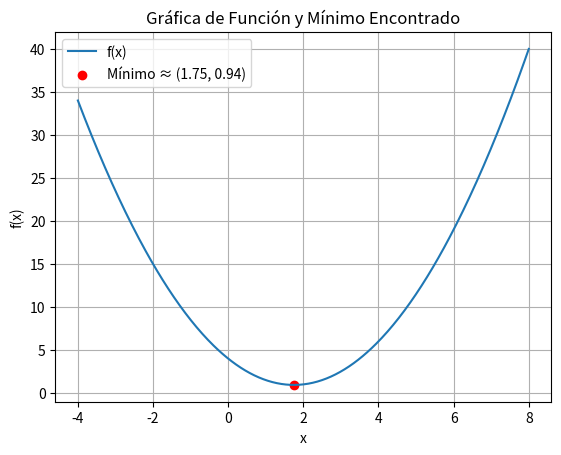

This figure's Python source:
# ## Algoritmo Ternary Search

import matplotlib.pyplot as plt
import numpy as np

# Definir el rango inicial de búsqueda [a0, b0]
Rango = [-4, 8]
a0, b0 = Rango[0], Rango[1]  # Extraer los límites inferior y superior

# Parámetros del algoritmo
presicion = 0.0001  # Precisión deseada para la convergencia
ciclo = 0  # Contador de iteraciones


# Función objetivo que queremos minimizar: f(x) = (x-2)² + 0.5*x
def funcion(x):
    return (x - 2) ** 2 + (0.5 * x)


# Encabezado de la tabla de resultados
print(
    f"{'Ciclo':<6}{'a0':<10}{'b0':<10}{'delta':<10}{'1/3 delta':<12}{'2/3 delta':<12}{'a1':<10}{'b1':<10}{'f(a1)':<12}{'f(b1)':<12}{'Estado':<12}")
print("-" * 110)

# Bucle principal del algoritmo de búsqueda por trisección
while b0 - a0 > presicion:  # Continuar mientras el intervalo sea mayor que la precisión
    # Calcular puntos que dividen el intervalo en tres partes iguales
    a1 = a0 + ((b0 - a0) / 3)  # Punto a 1/3 del intervalo
    b1 = a0 + (2 * ((b0 - a0) / 3))  # Punto a 2/3 del intervalo

    # Comparar los valores de la función en los puntos a1 y b1
    if funcion(a1) > funcion(b1):
        # Si f(a1) > f(b1), el mínimo está en [a1, b0]
        a0 = a1  # Descartar el subintervalo izquierdo [a0, a1]
        estado = "Decrece"  # La función está decreciendo hacia la derecha
    else:
        # Si f(a1) <= f(b1), el mínimo está en [a0, b1]
        b0 = b1  # Descartar el subintervalo derecho [b1, b0]
        estado = "Crece"  # La función está creciendo hacia la derecha

    ciclo += 1  # Incrementar el contador de iteraciones

    # Imprimir resultados de la iteración actual
    print(
        f"{ciclo:<6}{a0:<10.4f}{b0:<10.4f}{(b0 - a0):<10.4f}{(b0 - a0) / 3:<12.4f}{2 * (b0 - a0) / 3:<12.4f}{a1:<10.4f}{b1:<10.4f}{funcion(a1):<12.4f}{funcion(b1):<12.4f}{estado}")

# Una vez alcanzada la precisión deseada, calcular el mínimo aproximado
xmin = (a0 + b0) / 2  # Tomar el punto medio del intervalo final como aproximación
ymin = funcion(xmin)  # Evaluar la función en el punto mínimo

# Mostrar el resultado final
print(f"Mínimo en x ≈ {xmin}, f(x) ≈ {funcion(xmin)}")

# Crear visualización de la función y el mínimo encontrado
x = np.linspace(Rango[0], Rango[1], 400)  # Generar 400 puntos en el rango original
y = funcion(x)  # Calcular los valores de la función en esos puntos

# Configurar y mostrar la gráfica
plt.plot(x, y, label="f(x)")  # Graficar la función
plt.scatter(xmin, ymin, color="red", label=f'Mínimo ≈ ({xmin:.2f}, {ymin:.2f})')  # Marcar el mínimo
plt.title("Gráfica de Función y Mínimo Encontrado")  # Título del gráfico
plt.xlabel("x")  # Etiqueta del eje X
plt.ylabel("f(x)")  # Etiqueta del eje Y
plt.legend()  # Mostrar leyenda
plt.grid(True)  # Activar grid
plt.show()  # Mostrar el gráfico

# for i in range(10):
#     a1 = a0 + ((b0 - a0) / 3)
#     b1 = a0 + 2 * ((b0 - a0) / 3)
#
#     if funcion(a1) > funcion(b1):
#         a0=a1
#
#     else:
#         b0=b1